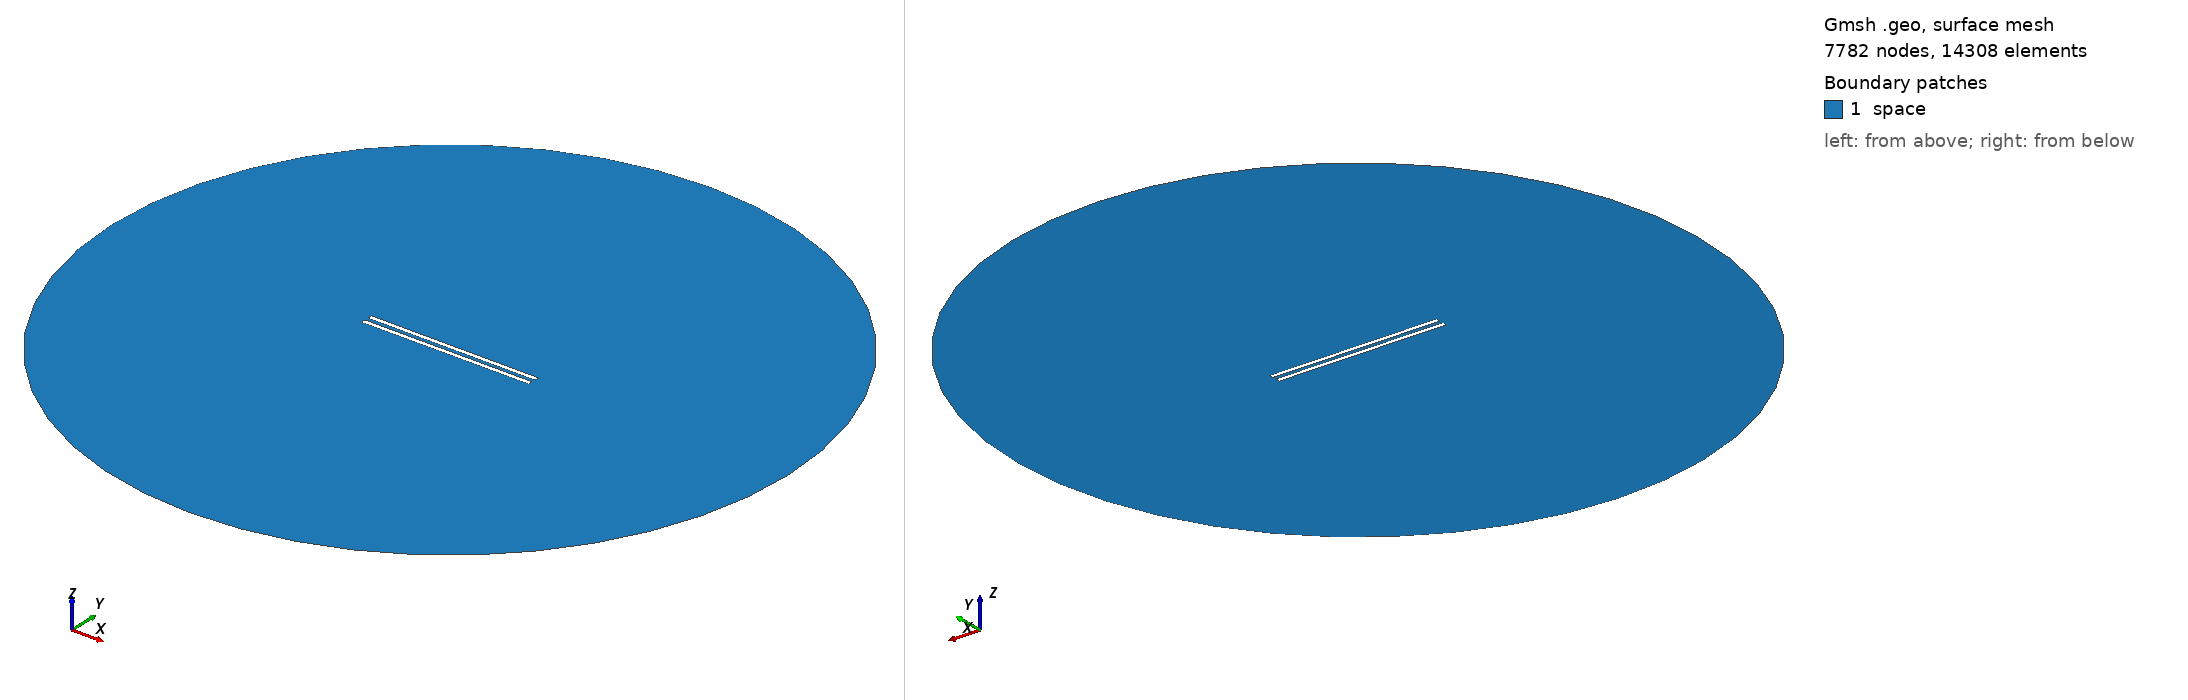

Gmsh geometry script, surface-meshed: 7782 nodes, 14308 surface elements. Boundary patches (legend numbers): 1 space. Left view from above one corner, right view from below the opposite corner. Legend entries are the model's physical surfaces. The drawing asked Gmsh for element sizes between 1% and 20% of the model's largest extent; the script's own settings can give other sizes.

=== 966.geo (drawn) ===
// Set the geometry kernel
SetFactory("OpenCASCADE");

//---------------------------------------
// Rectangles
//---------------------------------------

// Rectangle 1 (top)
Point(1) = {-49.4, 1.0833333333333333, 0, 1.0};
Point(2) = {49.4, 1.0833333333333333, 0, 1.0};
Point(3) = {49.4, 3.883333333333333, 0, 1.0};
Point(4) = {-49.4, 3.883333333333333, 0, 1.0};

Line(1) = {1, 2};
Line(2) = {2, 3};
Line(3) = {3, 4};
Line(4) = {4, 1};

Line Loop(1) = {1, 2, 3, 4};
Plane Surface(1) = {1};

Rotate { {0, 0, 1}, {0,  1.0833333333333333,  0}, -0.002 } {
  Surface{1};
}

// Rectangle 2 (bottom)
Point(5) = {-49.4, -1.0833333333333333, 0, 1.0};
Point(6) = {49.4, -1.0833333333333333, 0, 1.0};
Point(7) = {49.4, -3.883333333333333, 0, 1.0};
Point(8) = {-49.4, -3.883333333333333, 0, 1.0};

Line(5) = {5, 6};
Line(6) = {6, 7};
Line(7) = {7, 8};
Line(8) = {8, 5};

Line Loop(2) = {5, 6, 7, 8};
Plane Surface(2) = {2}; 


//---------------------------------------
// Circle
//---------------------------------------

// Define points
Point(9) = {0, 0, 0};        // Center
Point(10) = {200, 0, 0};     // Start point
Point(11) = {0, 200, 0};     // 90 degrees
Point(12) = {-200, 0, 0};    // 180 degrees
Point(13) = {0, -200, 0};    // 270 degrees

// Define circle arcs (each needs start, center, end)
Circle(9) = {10, 9, 11};
Circle(10) = {11, 9, 12};
Circle(11) = {12, 9, 13};
Circle(12) = {13, 9, 10};

// Define curve loop and surface if needed
Curve Loop(3) = {9, 10, 11, 12};
Surface(3) = {3};

//---------------------------------------
// Define Physical Groups
//---------------------------------------                

//--- Physical Curves
// Physical groups for boundaries
Physical Line("force_segment", 10) = {1};
Physical Line("upper_plate", 11) = {2, 3, 4};
Physical Line("lower_plate", 12) = {5, 6, 7, 8};
Physical Line("boundary", 20) = {9, 10, 11, 12};

// Subtract Rectangles from Circle
BooleanDifference{ Surface{3}; Delete; }{ Surface{1}; Surface{2}; Delete; }
//--- Physical Surfaces
Physical Surface("space", 30) = {3};


//---------------------------------------
// Fine mesh near the plates
//--------------------------------------- 

// Define a distance field for mesh refinement
Field[1] = Distance;
Field[1].CurvesList = {1, 2, 3, 4, 5, 6, 7, 8};  // Rectangle curves
Field[1].NumPointsPerCurve = 200;

c = 0.3;
// Define threshold field to control mesh size based on distance to attractor
Field[2] = Threshold;
Field[2].IField = 1;
Field[2].LcMin = c; // Minimum element size near the attractor
Field[2].LcMax = 100*c;  // Maximum element size away from the attractor
Field[2].DistMin = 0.01;
Field[2].DistMax = 40;

Background Field = 2;

//---------------------------------------
// 6. Generate the Mesh
//---------------------------------------
Mesh 2;  // 2D mesh generation
